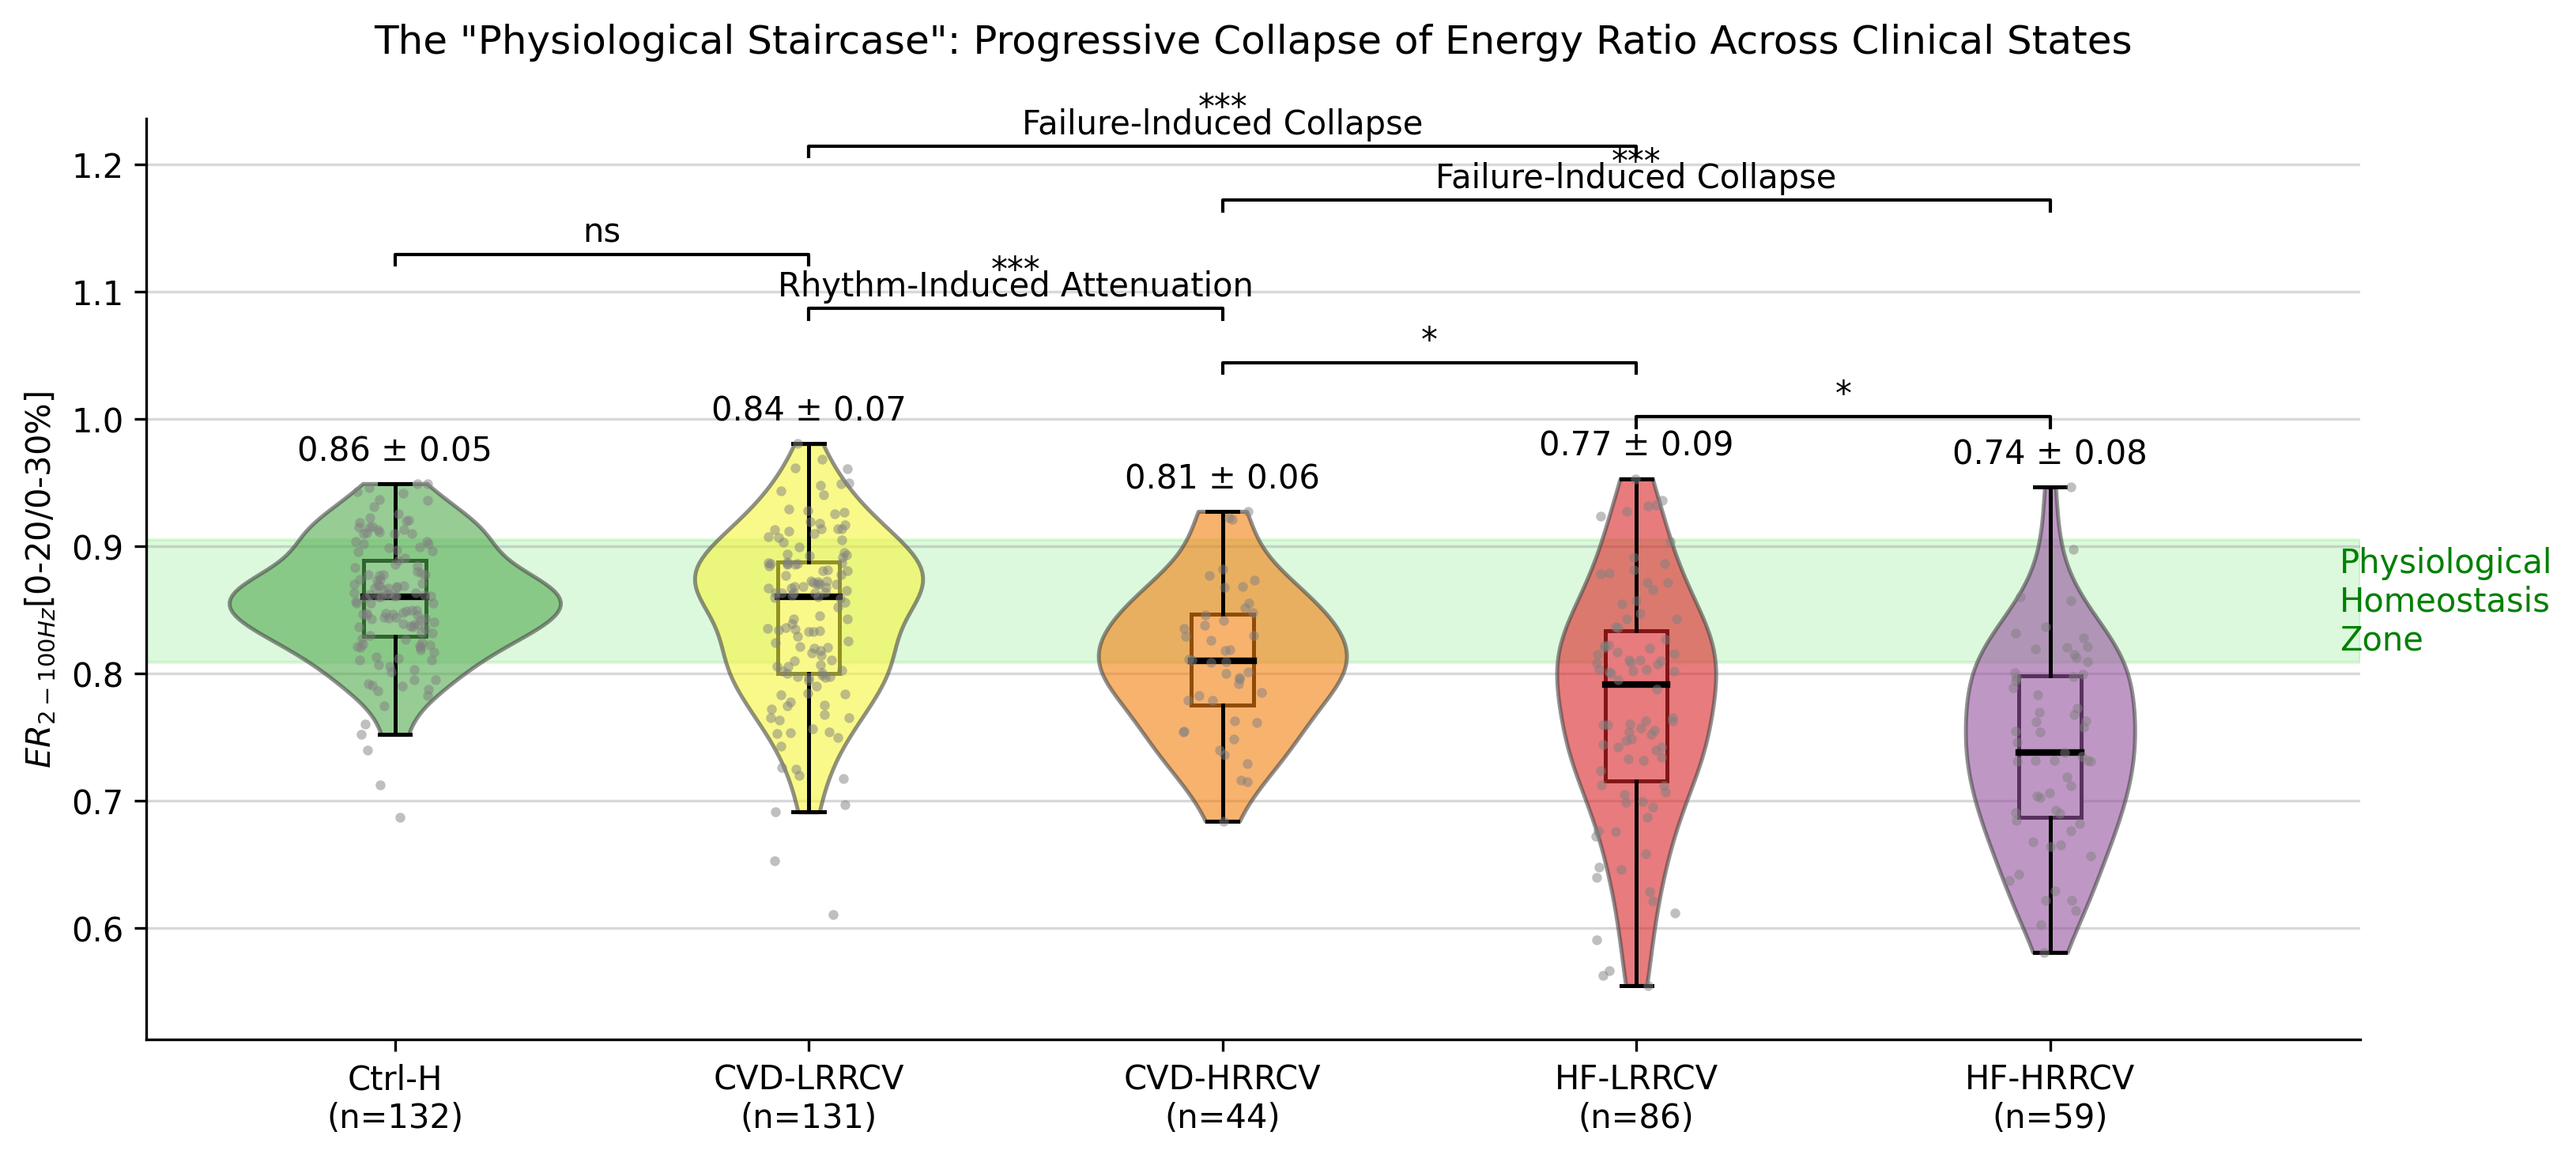

Source code (Python):
# -*- coding: utf-8 -*-
"""
==============================================================================
Figure 4-a: Nature Style ER200300 Violin Plot

Generates publication-quality violin plots demonstrating the progressive collapse of Energy Ratio (ER)
across different clinical states.
Includes box plot skeleton, scatter data, physiological homeostasis zone, significance annotations,
and detailed statistical reports.

Key Features:
- Load data for different clinical groups from multiple Excel files
- Draw Nature-style violin plots (with box plots and scatter points)
- Display physiological homeostasis zone (green background band)
- Perform Mann-Whitney U test for between-group comparisons
- Display mean ± standard deviation and sample size
- Generate detailed statistical analysis report
==============================================================================
"""

import os
import pandas as pd
import numpy as np
import matplotlib.pyplot as plt
import seaborn as sns
from scipy import stats
from tkinter import Tk, filedialog

np.random.seed(42)

DPI = 300

VIOLIN_WIDTH = 0.8
VIOLIN_ALPHA = 0.6
VIOLIN_LINEWIDTH = 1.2

BOX_WIDTH = 0.15
BOX_LINEWIDTH = 1.2
BOX_COLOR = "black"
MEDIAN_LINEWIDTH = 2

STRIP_SIZE = 3
STRIP_ALPHA = 0.5
STRIP_COLOR = "gray"

PALETTE = ["#4DAF4A", "#FFFF33", "#FF7F00", "#E41A1C", "#984EA3", "#377EB8"]

TITLE = 'The "Physiological Staircase": Progressive Collapse of Energy Ratio Across Clinical States'
Y_LABEL = "$ER_{{2-100Hz}}$[0-20/0-30%]"

SHOW_HOMEOSTASIS_ZONE = True
HOMEOSTASIS_YMIN = 0.82
HOMEOSTASIS_YMAX = 0.88
HOMEOSTASIS_COLOR = "#90EE90"
HOMEOSTASIS_ALPHA = 0.3
HOMEOSTASIS_LABEL = "Physiological\nHomeostasis\nZone"
HOMEOSTASIS_LABEL_COLOR = "green"

HOMEOSTASIS_REF_GROUP = 0
HOMEOSTASIS_REF_METHOD = "mean_std"
HOMEOSTASIS_REF_FACTOR = 1.0

SHOW_GRID = True
GRID_ALPHA = 0.3
GRID_LINESTYLE = "-"
GRID_COLOR = "gray"

SHOW_SIGNIFICANCE = True
SIG_COMPARISONS = [
    ("CVD-LRRCV", "HF-LRRCV", "Failure-lnduced Collapse"),
    ("CVD-HRRCV", "HF-HRRCV", "Failure-lnduced Collapse"),
    ("Ctrl-H", "CVD-LRRCV", ""),
    ("CVD-LRRCV", "CVD-HRRCV", "Rhythm-Induced Attenuation"),
    ("CVD-HRRCV", "HF-LRRCV", ""),
    ("HF-LRRCV", "HF-HRRCV", ""),
]

Y_MIN = None
Y_MAX = None

SORT_BY = None
SORT_ASCENDING = False

MANUAL_ORDER = ["Ctrl-H", "CVD-LRRCV", "CVD-HRRCV", "HF-LRRCV", "HF-HRRCV"]

VIOLIN_CUT = True

OUTPUT_PREFIX = "Fig. 4a_Energy_Ratio_Staircase_Violin"

VALUE_COLUMN = "ER_{2-100Hz}[0-20/0-30%]"


def select_xlsx_files():
    """
    Select or automatically load Excel data files.

    Tries to automatically load files based on MANUAL_ORDER first, otherwise prompts file selection dialog.

    Returns:
        list: List of selected Excel file paths
    """
    if MANUAL_ORDER:
        script_dir = os.path.dirname(os.path.abspath(__file__))
        auto_files = []
        missing_files = []

        for group_name in MANUAL_ORDER:
            file_path = os.path.join(script_dir, f"Fig. 4a_{group_name}.xlsx")
            if os.path.exists(file_path):
                auto_files.append(file_path)
            else:
                missing_files.append(f"Fig. 4a_{group_name}.xlsx")

        if not missing_files:
            return auto_files
        else:
            pass

    root = Tk()
    root.withdraw()
    root.attributes("-topmost", True)

    file_paths = filedialog.askopenfilenames(
        title="Select xlsx files",
        filetypes=[("Excel files", "*.xlsx"), ("All files", "*.*")],
        initialdir=os.path.dirname(os.path.abspath(__file__)),
    )

    root.destroy()
    return list(file_paths)


def load_data(file_paths):
    """
    Load and integrate data from all Excel files.

    Args:
        file_paths (list): List of Excel file paths

    Returns:
        tuple: (Combined DataFrame, Group order list)
    """
    all_data = []
    group_order = []

    for fp in file_paths:
        df = pd.read_excel(fp)
        group_name = os.path.splitext(os.path.basename(fp))[0].replace("Fig. 4a_", "")
        group_order.append(group_name)

        if VALUE_COLUMN and VALUE_COLUMN in df.columns:
            values = df[VALUE_COLUMN].dropna()
        else:
            numeric_cols = df.select_dtypes(include=[np.number]).columns
            if len(numeric_cols) > 0:
                values = df[numeric_cols[0]].dropna()
            else:
                continue

        temp_df = pd.DataFrame({"Value": values, "Group": group_name})
        all_data.append(temp_df)

    if all_data:
        combined = pd.concat(all_data, ignore_index=True)
        return combined, group_order
    return None, []


def calc_pvalue(group1_data, group2_data):
    """
    Calculate p-value between two groups.

    Uses Mann-Whitney U test (non-parametric) for comparison.

    Args:
        group1_data: Data for group 1
        group2_data: Data for group 2

    Returns:
        float: p-value
    """
    stat, pval = stats.mannwhitneyu(group1_data, group2_data, alternative="two-sided")
    return pval


def pval_to_stars(pval):
    """
    Convert p-value to significance symbol.

    Args:
        pval (float): p-value

    Returns:
        str: Significance symbol (***, **, *, ns)
    """
    if pval < 0.001:
        return "***"
    elif pval < 0.01:
        return "**"
    elif pval < 0.05:
        return "*"
    else:
        return "ns"


def calc_whisker_bounds(group_data):
    """
    Calculate whisker bounds for box plot.

    Uses standard box plot rule: Q1-1.5*IQR to Q3+1.5*IQR

    Args:
        group_data: Group data

    Returns:
        tuple: (Lower bound, Upper bound)
    """
    q1 = group_data.quantile(0.25)
    q3 = group_data.quantile(0.75)
    iqr = q3 - q1

    lower_whisker = q1 - 1.5 * iqr
    upper_whisker = q3 + 1.5 * iqr

    lower_bound = group_data[group_data >= lower_whisker].min()
    upper_bound = group_data[group_data <= upper_whisker].max()

    return lower_bound, upper_bound


def plot_violin_nature(data, group_order, sig_comparisons=None):
    """
    Generate Nature-style violin plot.

    Draws publication-quality chart including violin plot, box plot, scatter points,
    physiological homeostasis zone, and significance annotations.

    Args:
        data (pd.DataFrame): DataFrame containing 'Value' and 'Group' columns
        group_order (list): Order of groups
        sig_comparisons (list): Significance comparison list [(Group1, Group2, Label), ...]

    Returns:
        matplotlib.figure.Figure: Generated figure object
    """
    print(f"Plotting group order: {group_order}")

    fig, ax = plt.subplots(figsize=(11, 5))

    n_groups = len(group_order)
    colors = PALETTE[:n_groups]

    data_min = data["Value"].min()
    data_max = data["Value"].max()
    data_range = data_max - data_min

    y_min = Y_MIN if Y_MIN is not None else data_min - data_range * 0.1
    y_max = Y_MAX if Y_MAX is not None else data_max + data_range * 0.6

    ax.set_ylim(y_min, y_max)

    if SHOW_GRID:
        ax.yaxis.grid(
            True, linestyle=GRID_LINESTYLE, alpha=GRID_ALPHA, color=GRID_COLOR
        )
        ax.set_axisbelow(True)

    if SHOW_HOMEOSTASIS_ZONE:
        if HOMEOSTASIS_REF_METHOD == "fixed":
            h_min, h_max = HOMEOSTASIS_YMIN, HOMEOSTASIS_YMAX
        elif HOMEOSTASIS_REF_GROUP is not None and HOMEOSTASIS_REF_GROUP < n_groups:
            ref_group = group_order[HOMEOSTASIS_REF_GROUP]
            ref_data = data[data["Group"] == ref_group]["Value"]

            if HOMEOSTASIS_REF_METHOD == "mean_std":
                ref_mean = ref_data.mean()
                ref_std = ref_data.std()
                h_min = ref_mean - HOMEOSTASIS_REF_FACTOR * ref_std
                h_max = ref_mean + HOMEOSTASIS_REF_FACTOR * ref_std
            elif HOMEOSTASIS_REF_METHOD == "iqr":
                q1 = ref_data.quantile(0.25)
                q3 = ref_data.quantile(0.75)
                iqr = q3 - q1
                h_min = q1 - HOMEOSTASIS_REF_FACTOR * iqr
                h_max = q3 + HOMEOSTASIS_REF_FACTOR * iqr
            else:
                h_min, h_max = HOMEOSTASIS_YMIN, HOMEOSTASIS_YMAX
        else:
            h_min, h_max = HOMEOSTASIS_YMIN, HOMEOSTASIS_YMAX

        ax.axhspan(
            h_min, h_max, color=HOMEOSTASIS_COLOR, alpha=HOMEOSTASIS_ALPHA, zorder=0
        )
        ax.text(
            n_groups - 0.3,
            (h_min + h_max) / 2,
            HOMEOSTASIS_LABEL,
            color=HOMEOSTASIS_LABEL_COLOR,
            ha="left",
            va="center",
        )

    sns.violinplot(
        x="Group",
        y="Value",
        data=data,
        order=group_order,
        palette=colors,
        inner=None,
        linewidth=VIOLIN_LINEWIDTH,
        saturation=0.9,
        ax=ax,
        width=VIOLIN_WIDTH,
        cut=0,
    )

    for violin_part in ax.collections:
        violin_part.set_alpha(VIOLIN_ALPHA)

    if VIOLIN_CUT:
        for i, (collection, group) in enumerate(zip(ax.collections, group_order)):
            group_data = data[data["Group"] == group]["Value"]
            whisker_min, whisker_max = calc_whisker_bounds(group_data)

            if hasattr(collection, "get_paths"):
                for path in collection.get_paths():
                    vertices = path.vertices.copy()
                    vertices[:, 1] = np.clip(vertices[:, 1], whisker_min, whisker_max)
                    path.vertices = vertices

    sns.boxplot(
        x="Group",
        y="Value",
        data=data,
        order=group_order,
        width=BOX_WIDTH,
        boxprops={
            "facecolor": "white",
            "edgecolor": BOX_COLOR,
            "linewidth": BOX_LINEWIDTH,
        },
        whiskerprops={"color": BOX_COLOR, "linewidth": BOX_LINEWIDTH},
        capprops={"color": BOX_COLOR, "linewidth": BOX_LINEWIDTH},
        medianprops={"color": BOX_COLOR, "linewidth": MEDIAN_LINEWIDTH},
        showfliers=False,
        ax=ax,
    )

    sns.stripplot(
        x="Group",
        y="Value",
        data=data,
        order=group_order,
        color=STRIP_COLOR,
        size=STRIP_SIZE,
        alpha=STRIP_ALPHA,
        jitter=True,
        ax=ax,
    )

    for i, group in enumerate(group_order):
        group_data = data[data["Group"] == group]["Value"]
        mean_val = group_data.mean()
        std_val = group_data.std()
        n = len(group_data)

        y_pos = min(group_data.max() + data_range * 0.03, y_max - data_range * 0.15)
        ax.text(
            i,
            y_pos,
            f"{mean_val:.2f} ± {std_val:.2f}",
            ha="center",
            va="bottom",
            color="black",
        )

    if SHOW_SIGNIFICANCE and sig_comparisons:
        y_start = y_max - data_range * 0.05
        y_step = data_range * 0.1

        for idx, (g1_name, g2_name, label) in enumerate(sig_comparisons):
            if g1_name in group_order and g2_name in group_order:
                g1 = group_order.index(g1_name)
                g2 = group_order.index(g2_name)

                group1_data = data[data["Group"] == g1_name]["Value"]
                group2_data = data[data["Group"] == g2_name]["Value"]

                pval = calc_pvalue(group1_data, group2_data)
                stars = pval_to_stars(pval)

                y = y_start - idx * y_step
                h = data_range * 0.02

                ax.plot([g1, g1, g2, g2], [y - h, y, y, y - h], lw=1, c="k")

                mid_x = (g1 + g2) / 2

                if label:
                    ax.text(
                        mid_x,
                        y + data_range * 0.01,
                        label,
                        ha="center",
                        va="bottom",
                    )
                    text_y_offset = 0.04
                else:
                    text_y_offset = 0.01

                ax.text(
                    mid_x,
                    y + data_range * text_y_offset,
                    stars,
                    ha="center",
                    va="bottom",
                )

    sns.despine(top=True, right=True, left=False, bottom=False)
    ax.set_xlabel("")
    ax.set_ylabel(Y_LABEL)
    ax.set_title(TITLE, pad=20)

    new_labels = []
    for group in group_order:
        n = len(data[data["Group"] == group])
        new_labels.append(f"{group}\n(n={n})")

    ax.set_xticks(range(len(group_order)))
    ax.set_xticklabels(new_labels)

    ax.set_xlim(-0.6, n_groups - 0.25)

    plt.xticks(rotation=0)

    fig.tight_layout()
    return fig


def save_figure(fig, output_dir):
    """
    Save figure as PNG file.

    Args:
        fig (matplotlib.figure.Figure): Figure object
        output_dir (str): Output directory
    """
    png_path = os.path.join(output_dir, f"{OUTPUT_PREFIX}.png")

    fig.savefig(png_path, dpi=DPI, bbox_inches="tight", facecolor="white")

    print(f"Saved: {png_path}")


def print_detailed_analysis_report(data, group_order, sig_comparisons=None):
    """
    Print detailed statistical analysis report.

    Includes analysis methods, descriptive statistics, and pairwise comparisons.

    Args:
        data (pd.DataFrame): Dataframe
        group_order (list): Order of groups
        sig_comparisons (list): Significance comparison list
    """
    print("\n" + "=" * 80)
    print("Analysis Report")
    print("=" * 80)

    print("\n1. Analysis Methods")
    print("-" * 30)
    print(
        "   - Data Representation: Violin plot with Box plot (Median, Quartiles) and Scatter"
    )
    print("   - Descriptive Statistics: Mean ± SD, Median [Q1, Q3], Sample Size (n)")
    print(
        "   - Statistical Test: Mann-Whitney U test (two-sided) for between-group comparison"
    )
    print("   - Significance Level: * p<0.05, ** p<0.01, *** p<0.001, ns p>=0.05")

    print("\n2. Descriptive Statistics")
    print("-" * 30)
    stats_list = []
    for group in group_order:
        g_data = data[data["Group"] == group]["Value"]
        desc = g_data.describe()
        stats_list.append(
            {
                "Group": group,
                "N": int(desc["count"]),
                "Mean": desc["mean"],
                "SD": desc["std"],
                "Median": desc["50%"],
                "Q1": desc["25%"],
                "Q3": desc["75%"],
                "Min": desc["min"],
                "Max": desc["max"],
            }
        )

    stats_df = pd.DataFrame(stats_list)
    print(
        f"{'Group':<15} {'N':<5} {'Mean ± SD':<20} {'Median [Q1, Q3]':<25} {'Min - Max':<20}"
    )
    print("-" * 90)
    for _, row in stats_df.iterrows():
        mean_sd = f"{row['Mean']:.4f} ± {row['SD']:.4f}"
        median_iqr = f"{row['Median']:.4f} [{row['Q1']:.4f}, {row['Q3']:.4f}]"
        min_max = f"{row['Min']:.4f} - {row['Max']:.4f}"
        print(
            f"{row['Group']:<15} {row['N']:<5} {mean_sd:<20} {median_iqr:<25} {min_max:<20}"
        )

    print("\n3. Pairwise Comparison (Mann-Whitney U Test)")
    print("-" * 30)
    if sig_comparisons:
        print(f"{'Comparison':<30} {'P-Value':<15} {'Significance':<10}")
        print("-" * 60)

        for g1_name, g2_name, label in sig_comparisons:
            if g1_name in group_order and g2_name in group_order:
                group1_data = data[data["Group"] == g1_name]["Value"]
                group2_data = data[data["Group"] == g2_name]["Value"]

                pval = calc_pvalue(group1_data, group2_data)
                stars = pval_to_stars(pval)

                comp_str = f"{g1_name} vs {g2_name}"
                if label:
                    comp_str += f" ({label})"
                print(f"{comp_str:<30} {pval:.6f}        {stars:<10}")
    else:
        print("No comparisons configured")

    print("\n" + "=" * 80)


def main():
    """
    Main program entry.

    """
    print("=" * 60)
    print("Figure 4-a: ER200300 Violin Plot (Nature Style)")
    print("=" * 60)

    print("\n[1/5] Selecting data files...")
    file_paths = select_xlsx_files()
    if not file_paths:
        print("No files selected, exiting")
        return

    print(f"Selected {len(file_paths)} files:")
    for fp in file_paths:
        print(f"  - {os.path.basename(fp)}")

    print("\n[2/5] Loading data...")
    data, group_order = load_data(file_paths)
    if data is None or data.empty:
        print("Data load failed, exiting")
        return

    print(f"Data load complete, total {len(data)} records")

    print("\n[3/5] Preparing group order...")
    final_group_order = MANUAL_ORDER if MANUAL_ORDER else group_order
    final_group_order = [g for g in final_group_order if g in data["Group"].values]

    existing_groups = set(final_group_order)
    for g in group_order:
        if g not in existing_groups:
            final_group_order.append(g)

    final_comparisons = SIG_COMPARISONS

    print(f"Final group order: {final_group_order}")

    print("\n[4/5] Generating violin plot...")
    print("Significance test results:")
    fig = plot_violin_nature(data, final_group_order, final_comparisons)

    print("\n[5/5] Saving results...")
    output_dir = os.path.dirname(os.path.abspath(__file__))
    save_figure(fig, output_dir)

    print_detailed_analysis_report(data, final_group_order, final_comparisons)

    plt.show()
    print("\nDone!")


if __name__ == "__main__":
    main()
